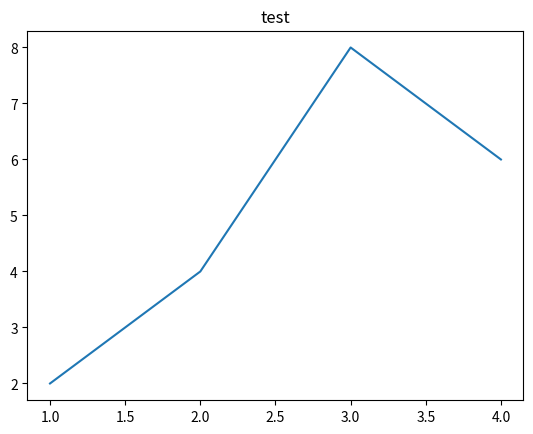

This chart was generated by the following Python code:
import matplotlib.pyplot as plt

plt.title('test')
plt.plot([1,2,3,4], [2,4,8,6])
plt.show()